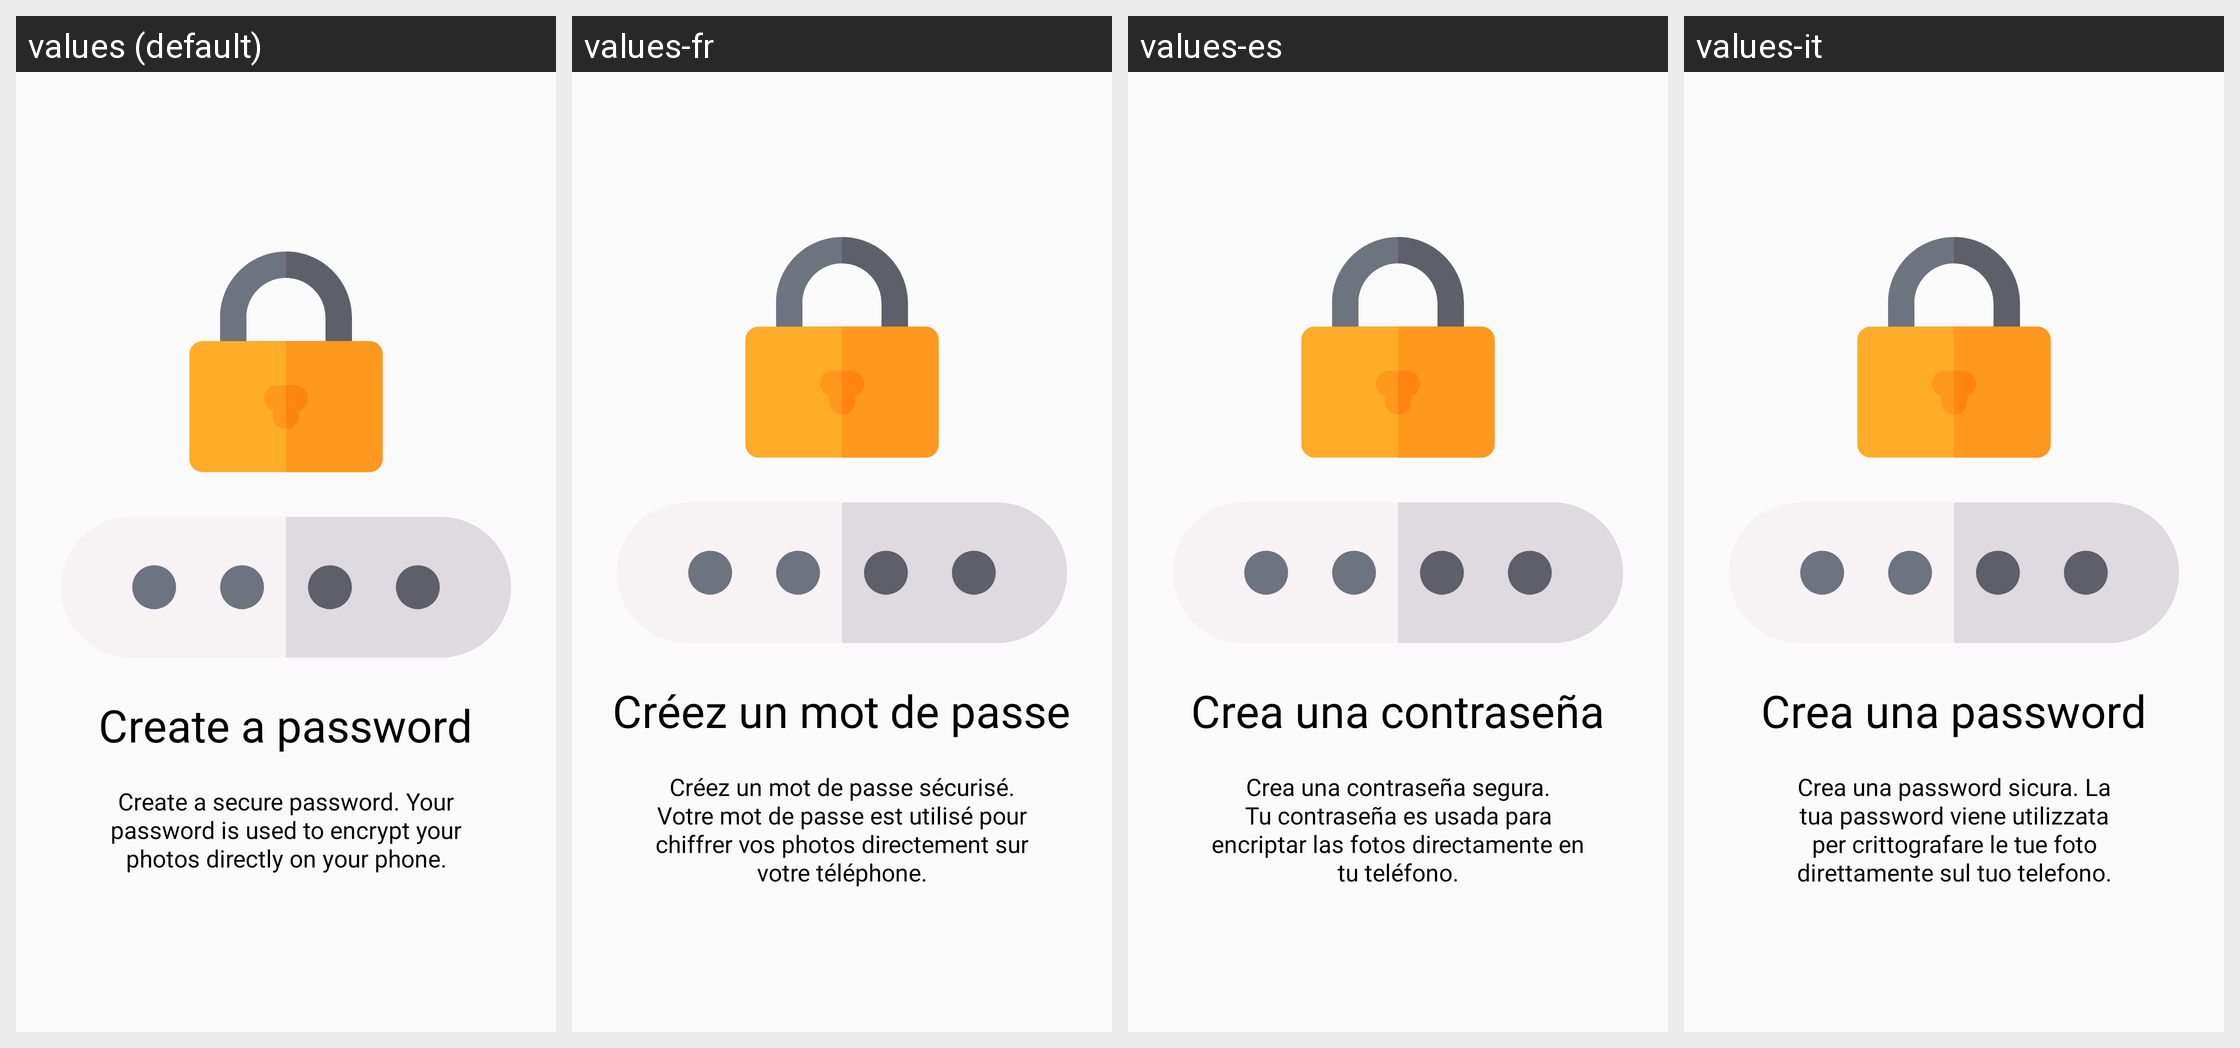

For this localized Android screen grid, give each drawn string resource with its value in every locale shown.
Android screen res/layout/fragment_onboarding_slide_2.xml rendered under 4 locales, left to right: values (default), values-fr, values-es, values-it. Device: Nexus 5 (rendered at 1080×1920; each locale shown at half size, 540×960, under a caption strip naming it); theme AppTheme.
Other locales in the repository, not shown: values-ar, values-de, values-in, values-nl, values-pt-rBR, values-ru, values-tr, values-ur-rIN, values-zh-rCN.
Strings drawn on this screen, with the default value and each locale's value (text and hints the layout hard-codes, and strings that could not be matched under every locale, appear in the picture but are not listed):

onboarding_slide2_title
  values: Create a password
  values-fr: Créez un mot de passe
  values-es: Crea una contraseña
  values-it: Crea una password

onboarding_slide2_description
  values: Create a secure password. Your password is used to encrypt your photos directly on your phone.
  values-fr: Créez un mot de passe sécurisé. Votre mot de passe est utilisé pour chiffrer vos photos directement sur votre téléphone.
  values-es: Crea una contraseña segura. Tu contraseña es usada para encriptar las fotos directamente en tu teléfono.
  values-it: Crea una password sicura. La tua password viene utilizzata per crittografare le tue foto direttamente sul tuo telefono.
